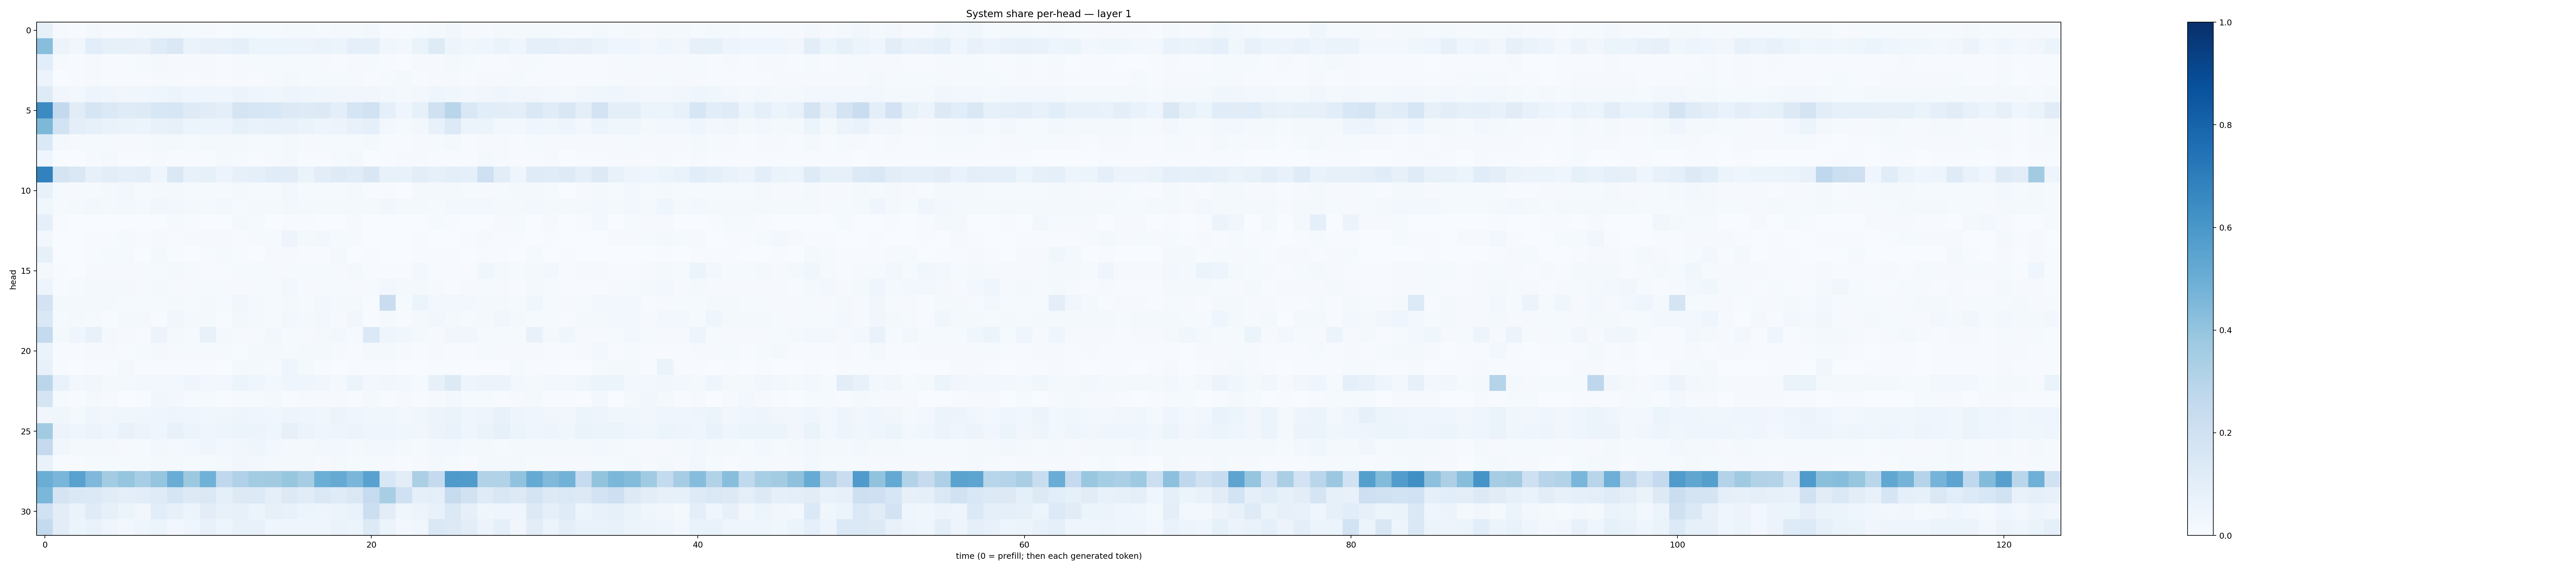

The table this chart was drawn from, first rows:
0.08505542, 0.007915803, 0.0072289277, 0.01685676, 0.010916654, 0.009398345, 0.016987244, 0.020805717, 0.01772424, 0.012005796, 0.011489208, 0.0074325553, 0.014450667, 0.012829818, 0.012286077, 0.020500116, 0.02003788, 0.0134368, 0.016338265, 0.016991967, 0.025300918, 0.0068449224, 0.0076117693, 0.013439187
0.4275, 0.05499, 0.03295, 0.1065, 0.08513, 0.08096, 0.07324, 0.1207, 0.1478, 0.06544, 0.07213, 0.07263, 0.08676, 0.05965, 0.05953, 0.06077, 0.05799, 0.06287, 0.05346, 0.08899, 0.08709, 0.03902, 0.02922, 0.06594
0.109, 0.009135, 0.004469, 0.008964, 0.007428, 0.007025, 0.01178, 0.018, 0.0109, 0.007988, 0.008555, 0.007533, 0.009904, 0.01377, 0.01304, 0.01316, 0.01463, 0.009844, 0.007774, 0.008002, 0.01197, 0.004596, 0.002338, 0.009407
0.05786, 0.003476, 0.004906, 0.009307, 0.007301, 0.007512, 0.006549, 0.009716, 0.009216, 0.00776, 0.01031, 0.0075, 0.00894, 0.006647, 0.009842, 0.02184, 0.01311, 0.01332, 0.01399, 0.009089, 0.004879, 0.01464, 0.01899, 0.007209
0.1242, 0.03443, 0.02459, 0.05051, 0.0464, 0.03438, 0.03539, 0.04283, 0.05403, 0.04235, 0.04486, 0.04216, 0.057, 0.04016, 0.03555, 0.05064, 0.04028, 0.03831, 0.03193, 0.03244, 0.03423, 0.0249, 0.01592, 0.03008
0.6486, 0.258, 0.1095, 0.1685, 0.1369, 0.121, 0.1236, 0.1552, 0.1589, 0.1224, 0.1129, 0.09483, 0.1755, 0.1579, 0.1526, 0.1268, 0.1246, 0.1311, 0.09706, 0.1659, 0.1899, 0.08614, 0.04644, 0.08576
0.4548, 0.1853, 0.09688, 0.08208, 0.06806, 0.06253, 0.05317, 0.07166, 0.08139, 0.06128, 0.06247, 0.05561, 0.08478, 0.06982, 0.07283, 0.07208, 0.06502, 0.04836, 0.05849, 0.07565, 0.09069, 0.02764, 0.01423, 0.02548
0.1379, 0.01654, 0.009669, 0.01535, 0.01372, 0.01056, 0.009662, 0.02244, 0.01654, 0.01372, 0.01681, 0.01568, 0.01804, 0.01475, 0.01556, 0.01816, 0.01171, 0.01308, 0.0136, 0.01391, 0.01596, 0.007649, 0.004101, 0.01014
0.04484, 0.002474, 0.003343, 0.01013, 0.016, 0.006593, 0.00701, 0.01088, 0.006824, 0.004398, 0.00536, 0.01684, 0.01254, 0.005013, 0.009705, 0.01564, 0.005664, 0.007405, 0.01301, 0.0191, 0.002039, 0.005898, 0.01157, 0.008384
0.6802, 0.1778, 0.1454, 0.08033, 0.1053, 0.08652, 0.09376, 0.04247, 0.1417, 0.07625, 0.08444, 0.05528, 0.08176, 0.08733, 0.1166, 0.1099, 0.06436, 0.1054, 0.1213, 0.1155, 0.1494, 0.07227, 0.07118, 0.1032
0.07151, 0.01218, 0.01095, 0.01329, 0.01738, 0.02388, 0.01287, 0.02217, 0.01849, 0.01176, 0.01084, 0.0142, 0.021, 0.01481, 0.01514, 0.02898, 0.01444, 0.01493, 0.01511, 0.01871, 0.006723, 0.005262, 0.003564, 0.01712
0.03603, 0.008373, 0.01626, 0.03044, 0.02323, 0.02892, 0.01922, 0.03262, 0.02544, 0.01667, 0.02001, 0.02358, 0.01413, 0.01735, 0.01753, 0.03053, 0.02003, 0.01823, 0.01966, 0.01993, 0.01774, 0.03336, 0.01995, 0.02206
0.09265, 0.004387, 0.0005854, 0.0008356, 0.001098, 0.003179, 0.002962, 0.001265, 0.01303, 0.006259, 0.002267, 0.0008298, 0.01697, 0.01416, 0.002774, 0.006745, 0.005696, 0.003016, 0.0006223, 0.01011, 0.003236, 0.0005993, 0.0006518, 0.003041
0.03093, 0.001523, 0.001814, 0.006779, 0.0043, 0.01521, 0.006463, 0.01026, 0.005527, 0.008402, 0.009725, 0.009898, 0.006503, 0.008904, 0.01412, 0.04734, 0.01865, 0.02857, 0.01316, 0.008416, 0.0006852, 0.0004261, 0.0004435, 0.006448
0.08219, 0.001711, 0.001373, 0.007603, 0.01428, 0.01374, 0.002499, 0.01711, 0.005734, 0.003888, 0.005043, 0.01225, 0.00453, 0.003669, 0.01005, 0.008451, 0.004373, 0.005339, 0.01833, 0.002599, 0.005682, 0.001972, 0.001244, 0.0078
0.02032, 0.003985, 0.002907, 0.009558, 0.00986, 0.008803, 0.008758, 0.01396, 0.01602, 0.01143, 0.006938, 0.007468, 0.01466, 0.01244, 0.008466, 0.01251, 0.01193, 0.01531, 0.00976, 0.01987, 0.007047, 0.00521, 0.004634, 0.02657
0.04954, 0.00559, 0.01297, 0.01708, 0.01869, 0.01929, 0.008192, 0.02041, 0.01203, 0.008099, 0.01417, 0.009394, 0.01074, 0.007849, 0.01268, 0.02697, 0.01045, 0.01231, 0.0145, 0.008152, 0.01368, 0.02379, 0.02082, 0.01941
0.1806, 0.01952, 0.01674, 0.02233, 0.01639, 0.01456, 0.01487, 0.01282, 0.02319, 0.01008, 0.02234, 0.00872, 0.03191, 0.01599, 0.01301, 0.01594, 0.01335, 0.02455, 0.01735, 0.02326, 0.007792, 0.2271, 0.01242, 0.05257
0.1411, 0.01382, 0.02223, 0.0126, 0.007706, 0.01601, 0.019, 0.006278, 0.03282, 0.01932, 0.01879, 0.007069, 0.0238, 0.02008, 0.01238, 0.02884, 0.0222, 0.02718, 0.008496, 0.03174, 0.005226, 0.0214, 0.007061, 0.01833
0.255, 0.01828, 0.04062, 0.07035, 0.02239, 0.009432, 0.007777, 0.05605, 0.0231, 0.01206, 0.07697, 0.01785, 0.01025, 0.008034, 0.02584, 0.01428, 0.008808, 0.02226, 0.0236, 0.009483, 0.137, 0.04189, 0.03898, 0.02057
0.0629, 0.004847, 0.005742, 0.01017, 0.01005, 0.005717, 0.01334, 0.02234, 0.01125, 0.01277, 0.008213, 0.01295, 0.005963, 0.02261, 0.02206, 0.01245, 0.01565, 0.0167, 0.009472, 0.005885, 0.01891, 0.01848, 0.009269, 0.006059
0.07377, 0.005459, 0.002677, 0.005021, 0.007498, 0.01898, 0.004588, 0.00555, 0.00607, 0.006957, 0.005069, 0.002908, 0.02074, 0.01893, 0.008864, 0.04281, 0.02218, 0.006202, 0.003723, 0.006863, 0.004742, 0.004563, 0.003084, 0.002358
0.2818, 0.06697, 0.02691, 0.03496, 0.02322, 0.01891, 0.02779, 0.02982, 0.02869, 0.04067, 0.02385, 0.03076, 0.05235, 0.04116, 0.02844, 0.04018, 0.04275, 0.03279, 0.02145, 0.05104, 0.03015, 0.03363, 0.02398, 0.01341
0.176, 0.01282, 0.006064, 0.02291, 0.009539, 0.002725, 0.004739, 0.03481, 0.02527, 0.01158, 0.01193, 0.004241, 0.009601, 0.01184, 0.01892, 0.007291, 0.009442, 0.01009, 0.008902, 0.006223, 0.01612, 0.007633, 0.01109, 0.00589
0.03162, 0.03689, 0.02188, 0.04125, 0.0324, 0.03568, 0.03522, 0.04211, 0.04695, 0.04369, 0.03288, 0.0384, 0.05064, 0.04664, 0.03459, 0.05063, 0.04401, 0.03584, 0.05621, 0.04348, 0.03807, 0.03838, 0.02626, 0.03788
0.361, 0.05815, 0.04302, 0.05701, 0.04654, 0.06847, 0.05842, 0.04549, 0.07141, 0.06012, 0.04305, 0.0469, 0.06168, 0.05766, 0.04565, 0.07992, 0.05678, 0.04519, 0.04998, 0.05816, 0.0462, 0.04537, 0.03635, 0.03501
0.2507, 0.03692, 0.01896, 0.0233, 0.02041, 0.01046, 0.01352, 0.02548, 0.01795, 0.02387, 0.03945, 0.02725, 0.03443, 0.03922, 0.02578, 0.02322, 0.02148, 0.02474, 0.02665, 0.01573, 0.02679, 0.02538, 0.01871, 0.01327
0.06902, 0.007784, 0.005253, 0.01438, 0.01496, 0.01306, 0.01293, 0.01715, 0.01653, 0.01499, 0.01374, 0.01714, 0.03181, 0.02551, 0.01656, 0.02241, 0.01753, 0.009104, 0.01806, 0.01256, 0.01554, 0.008969, 0.004324, 0.0105
0.5035, 0.4628, 0.5515, 0.4499, 0.3589, 0.3952, 0.3449, 0.3983, 0.5057, 0.3788, 0.4856, 0.2671, 0.3179, 0.3575, 0.3615, 0.3925, 0.3499, 0.4995, 0.5135, 0.4623, 0.5545, 0.155, 0.1049, 0.3326
0.4591, 0.1737, 0.1416, 0.1401, 0.1169, 0.09619, 0.1073, 0.1191, 0.1705, 0.1322, 0.1475, 0.08965, 0.1255, 0.1357, 0.09871, 0.1277, 0.1101, 0.1453, 0.12, 0.1452, 0.2499, 0.3418, 0.2015, 0.09335
0.1991, 0.104, 0.06474, 0.1177, 0.08221, 0.05204, 0.03504, 0.1066, 0.07839, 0.05444, 0.1034, 0.07627, 0.08106, 0.05671, 0.07894, 0.07606, 0.05085, 0.0502, 0.05881, 0.0672, 0.2162, 0.1045, 0.03634, 0.05832
0.2542, 0.1042, 0.05403, 0.06923, 0.04626, 0.02938, 0.04165, 0.05436, 0.03015, 0.04583, 0.07432, 0.04921, 0.07249, 0.07321, 0.04486, 0.04324, 0.04375, 0.04521, 0.0662, 0.05911, 0.126, 0.05959, 0.03094, 0.0378
